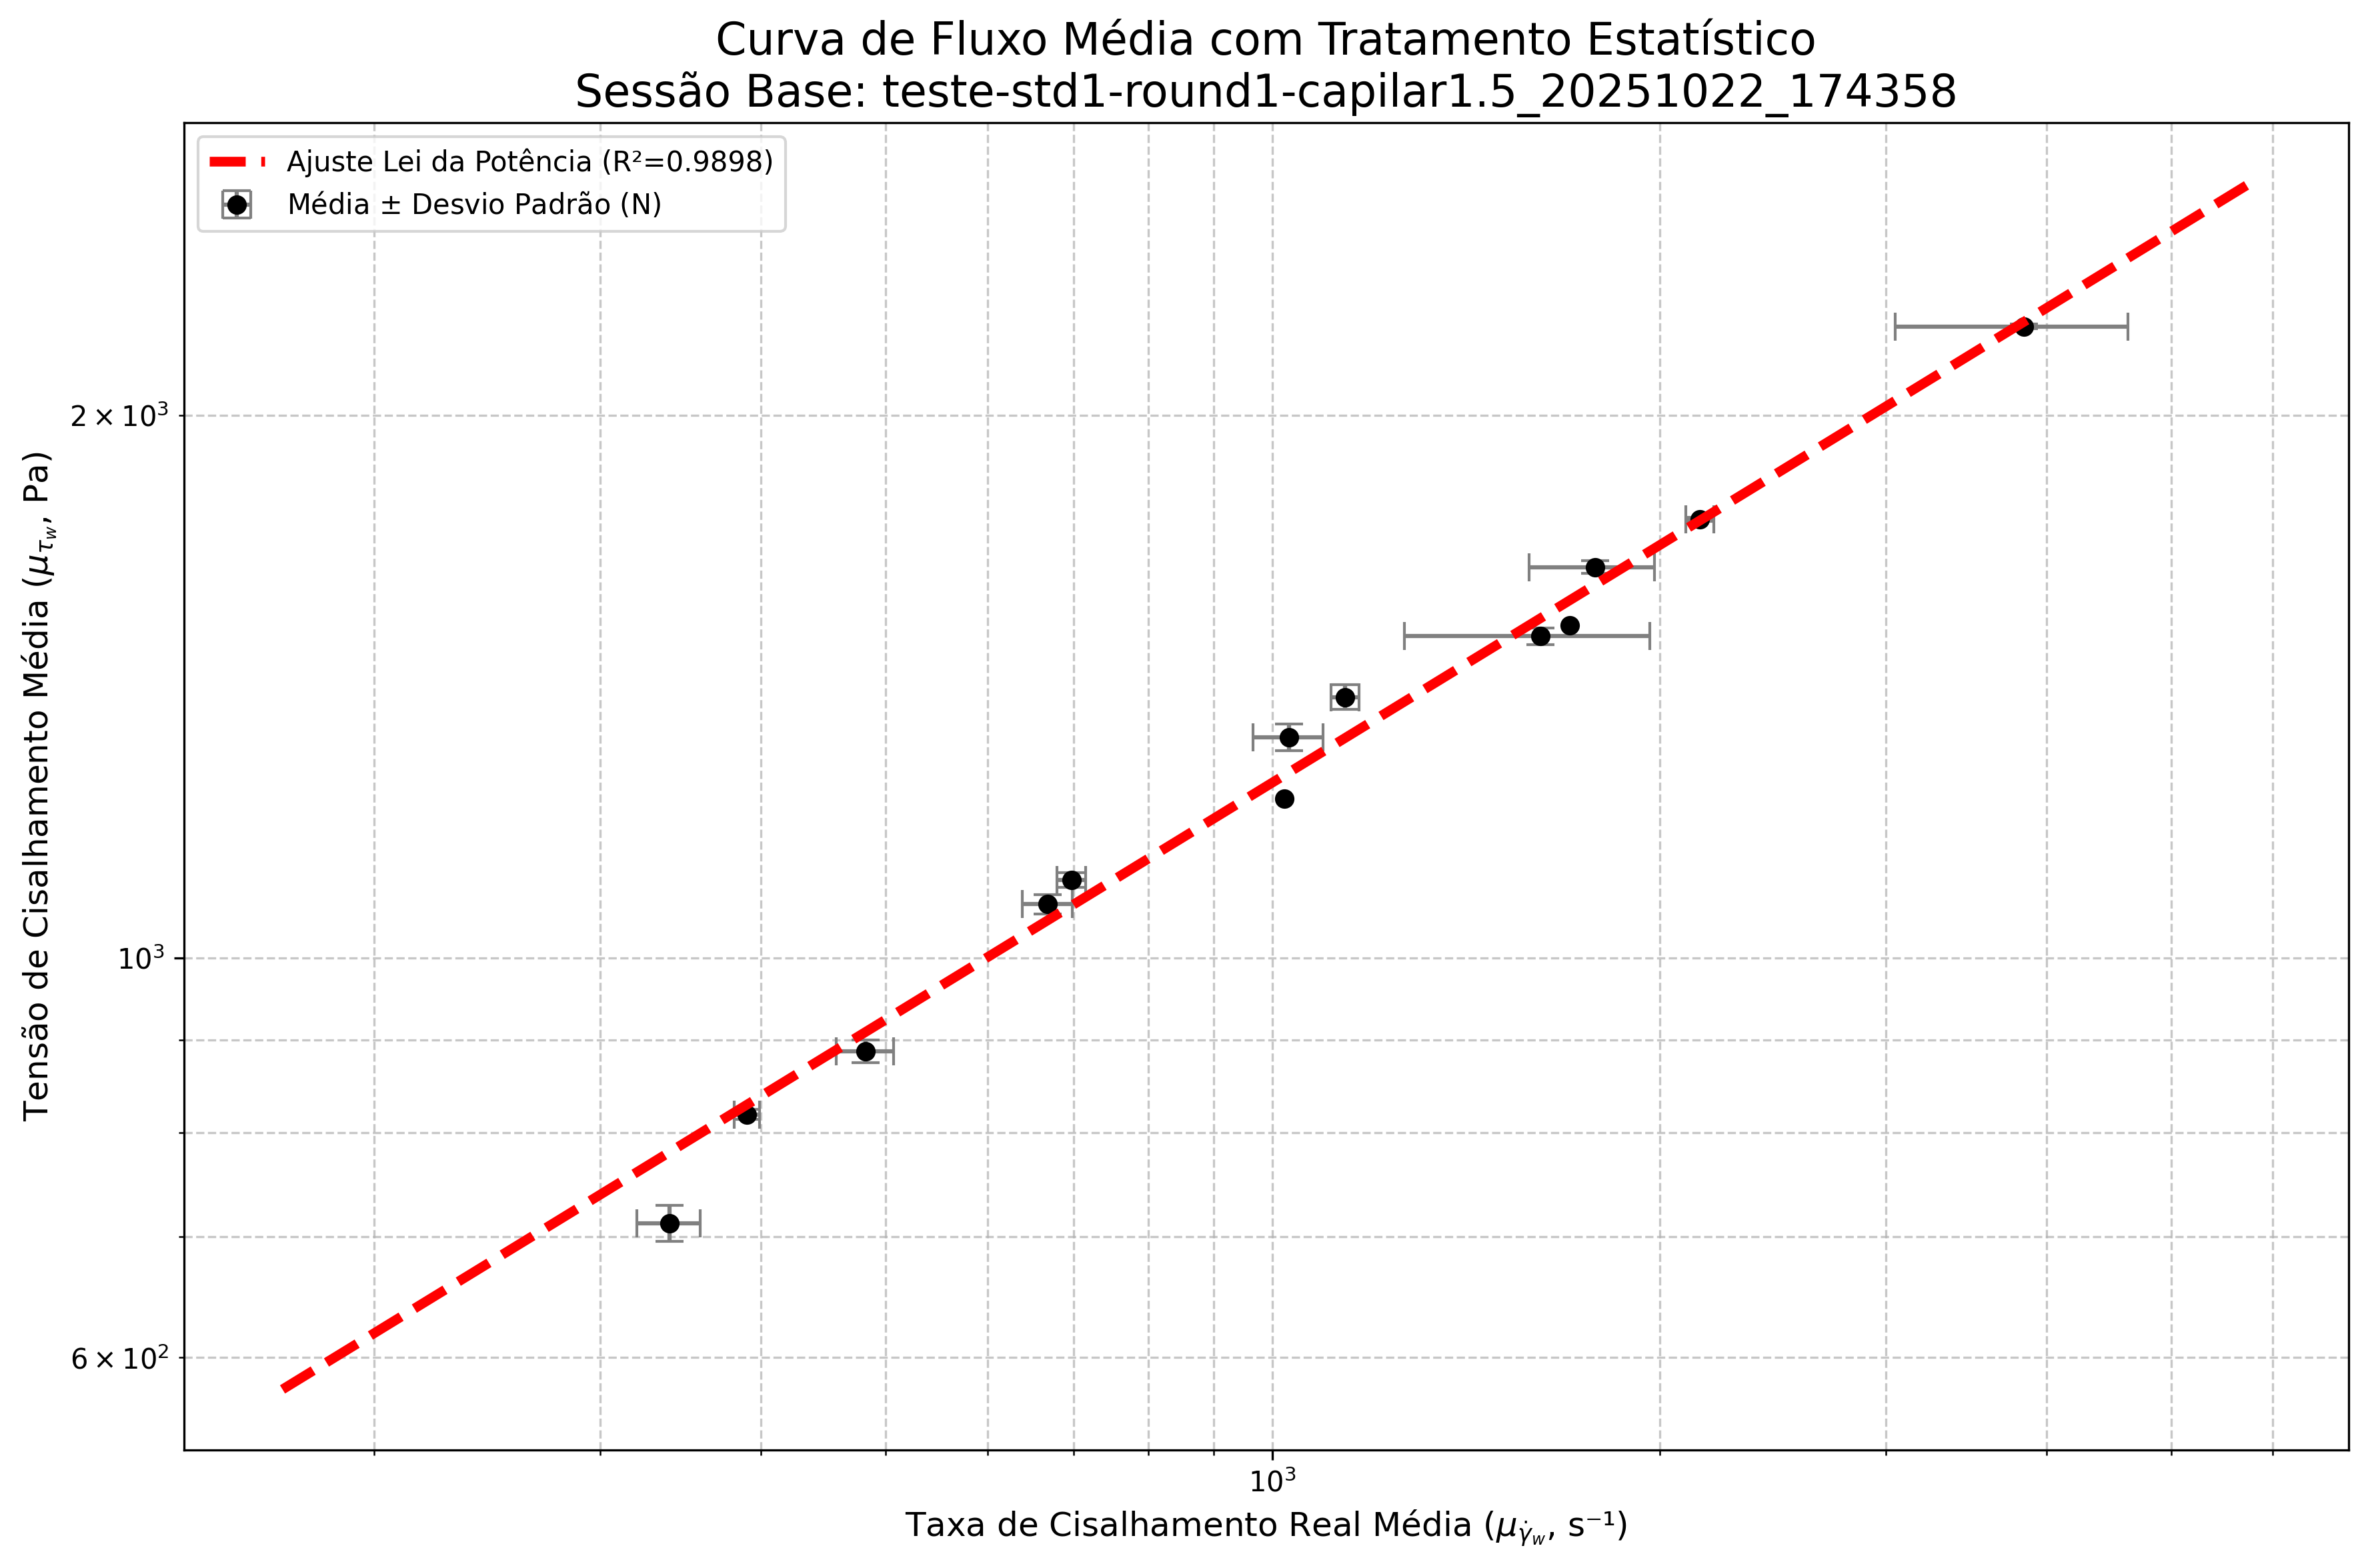

The table this chart was drawn from, first rows:
P_NOMINAL_AGRUPADA; P_ext_MEDIA(bar); τw_MEDIA(Pa); γ̇w_MEDIA(s⁻¹); η_MEDIA(Pa·s); STD_P_ext(bar); STD_τw (Pa); STD_γ̇w (s⁻¹); STD_η (Pa·s)
0,80000; 0,81678; 712,31988; 339,43820; 2,10472; 0,01888; 16,45900; 19,22577; 0,14491
0,90000; 0,93860; 818,55746; 390,00970; 2,09983; 0,00586; 5,12106; 8,96541; 0,05346
1,00000; 1,01764; 887,48624; 482,46871; 1,84306; 0,01499; 13,05809; 24,94629; 0,08350
1,20000; 1,22765; 1070,62495; 668,38437; 1,60390; 0,01483; 12,92069; 29,98060; 0,06556
1,30000; 1,26660; 1104,57315; 697,40420; 1,58415; 0,01160; 10,12004; 17,74428; 0,02581
1,40000; 1,40450; 1224,89640; 1021,05260; 1,19960; ; ; ; 
1,50000; 1,51993; 1325,50727; 1030,43037; 1,29023; 0,02562; 22,36316; 64,56684; 0,09382
1,60000; 1,59965; 1395,05903; 1139,06470; 1,22537; 0,02530; 22,04426; 28,40269; 0,03894
1,70000; 1,72910; 1507,94162; 1616,41660; 0,96642; 0,01864; 16,26172; 349,82161; 0,20932
1,80000; 1,75280; 1528,63210; 1702,52010; 0,89790; ; ; ; 
1,90000; 1,88877; 1647,18413; 1782,42387; 0,93223; 0,01535; 13,40758; 199,38692; 0,10908
2,00000; 2,00805; 1751,17950; 2150,69605; 0,81455; 0,00460; 4,02075; 54,29145; 0,02242
2,60000; 2,56890; 2240,29925; 3840,38515; 0,59610; 0,00792; 6,90709; 788,09674; 0,12417
